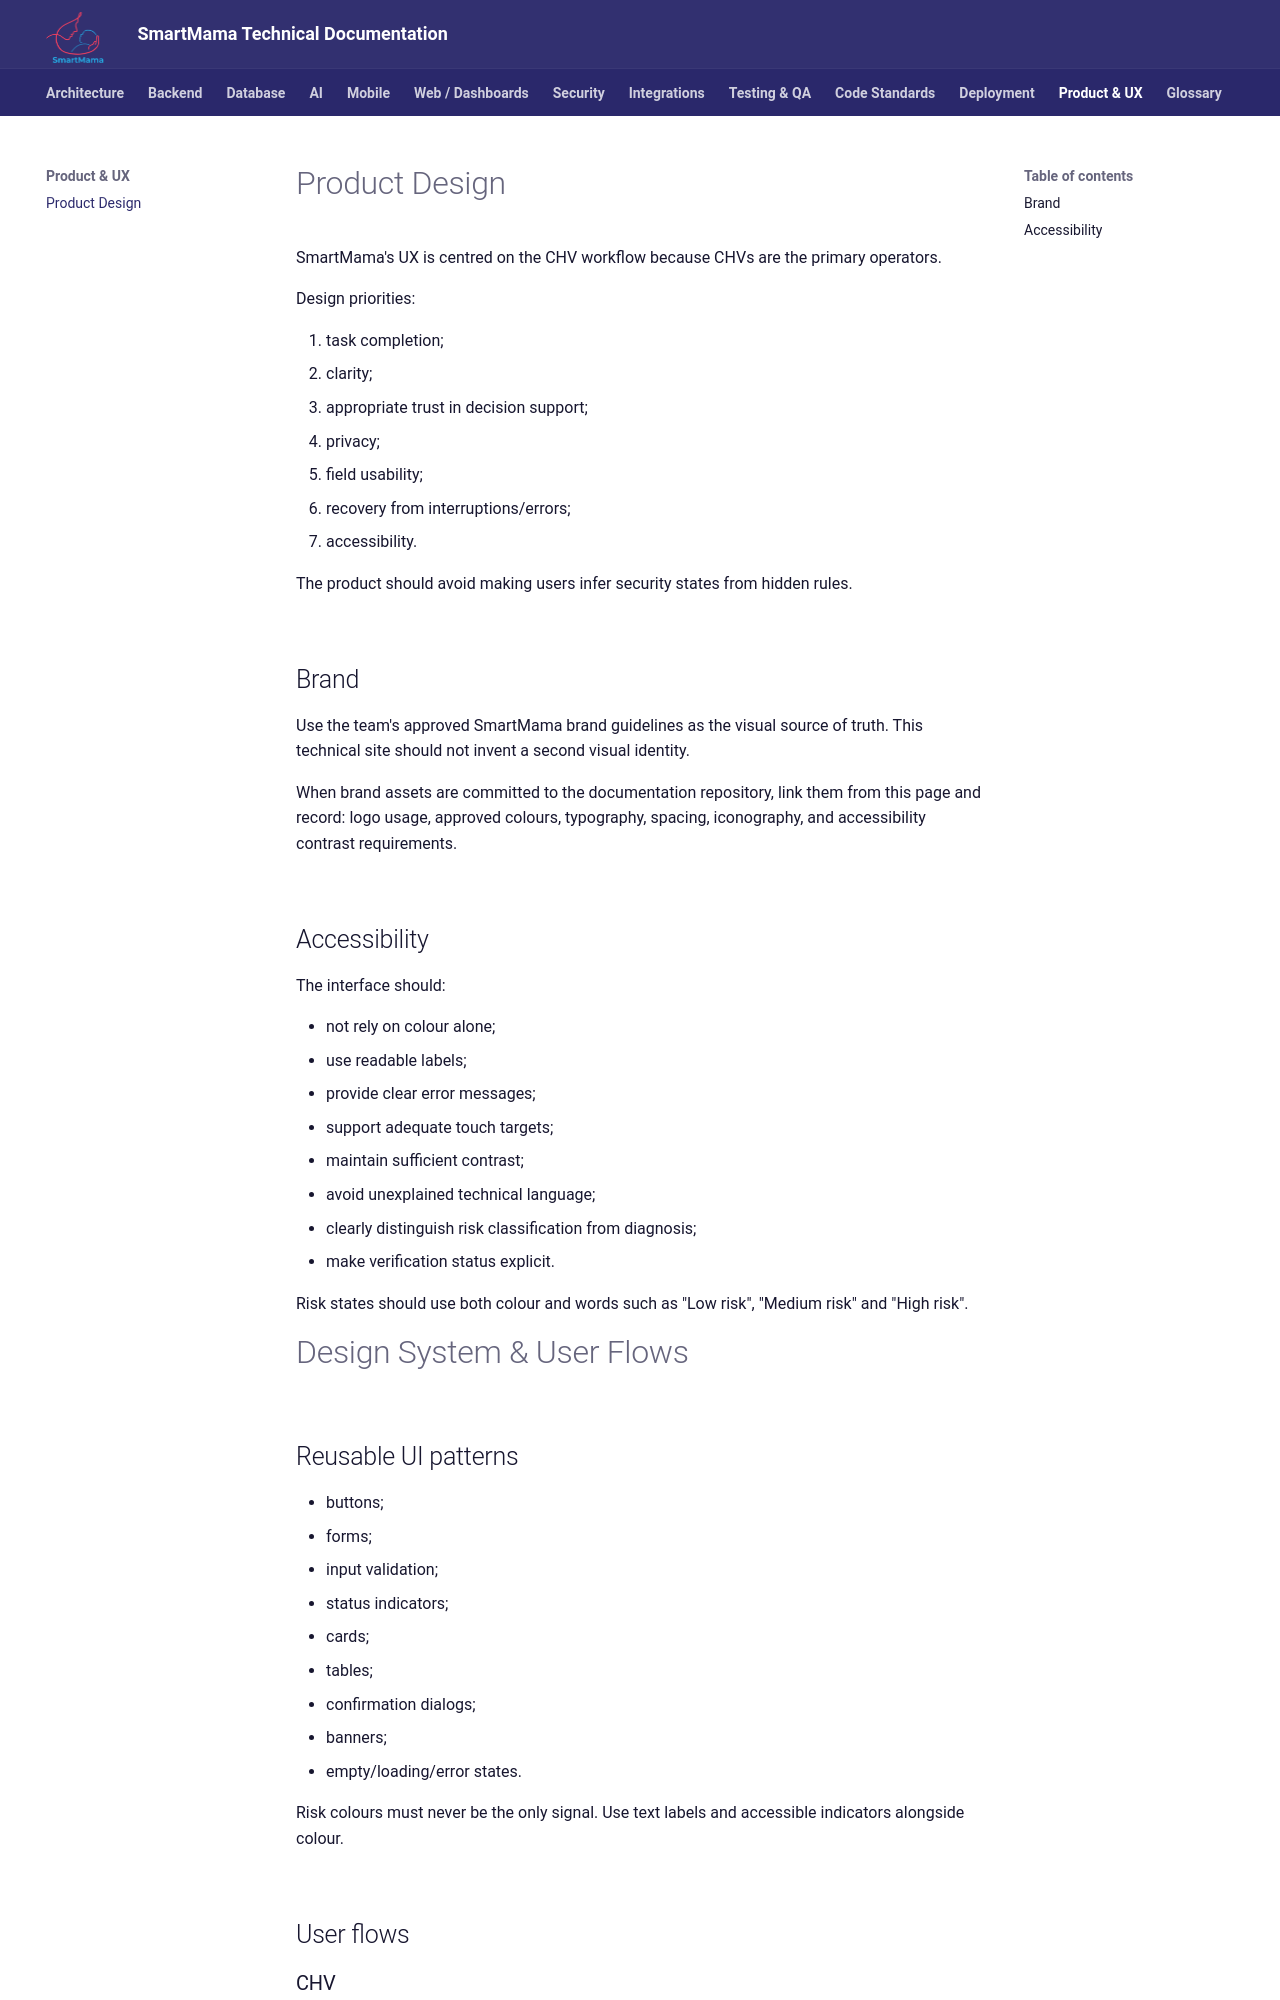

repository: TyraNyamburaa/personal-projects · page: ux/product-design/index.html · generator: mkdocs

# Product Design

SmartMama's UX is centred on the CHV workflow because CHVs are the primary operators.

Design priorities:

1. task completion;
2. clarity;
3. appropriate trust in decision support;
4. privacy;
5. field usability;
6. recovery from interruptions/errors;
7. accessibility.

The product should avoid making users infer security states from hidden rules.

## Brand

Use the team's approved SmartMama brand guidelines as the visual source of truth. This technical site should not invent a second visual identity.

When brand assets are committed to the documentation repository, link them from this page and record: logo usage, approved colours, typography, spacing, iconography, and accessibility contrast requirements.

## Accessibility

The interface should:

- not rely on colour alone;
- use readable labels;
- provide clear error messages;
- support adequate touch targets;
- maintain sufficient contrast;
- avoid unexplained technical language;
- clearly distinguish risk classification from diagnosis;
- make verification status explicit.

Risk states should use both colour and words such as "Low risk", "Medium risk" and "High risk".


# Design System & User Flows

## Reusable UI patterns

- buttons;
- forms;
- input validation;
- status indicators;
- cards;
- tables;
- confirmation dialogs;
- banners;
- empty/loading/error states.

Risk colours must never be the only signal. Use text labels and accessible indicators alongside colour.

## User flows
